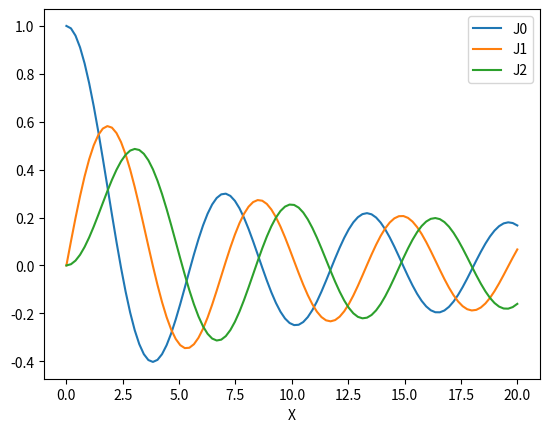

Reproduce this figure in Python.
from math import *
import numpy as np
import matplotlib.pyplot as plt

def simpson(n, fx, a, b):
    h = (b-a)/n
    x_values = np.linspace(a, b, n+1)
    I = 0
    for i in range(0, n-1, 2):
        j = x_values[i]
        S = h/3*(fx(j) + 4*fx(j+h) + fx(j+2*h))
        I = I + S
    return I

def J(m, x):
    def fx(th):
            return cos(m*th - x*sin(th))
    return    1/pi*(simpson(1000, fx, 0, pi))

x_values1 = np.linspace(0, 20, 100)
y1=[]
y2=[]
y3=[]
for i in x_values1:
    y1.append(J(0, i))
    y2.append(J(1, i))
    y3.append(J(2, i))

plt.plot(x_values1, y1, label='J0')
plt.plot(x_values1, y2, label='J1')
plt.plot(x_values1, y3, label='J2')
plt.legend()
plt.xlabel('X')
plt.show()
